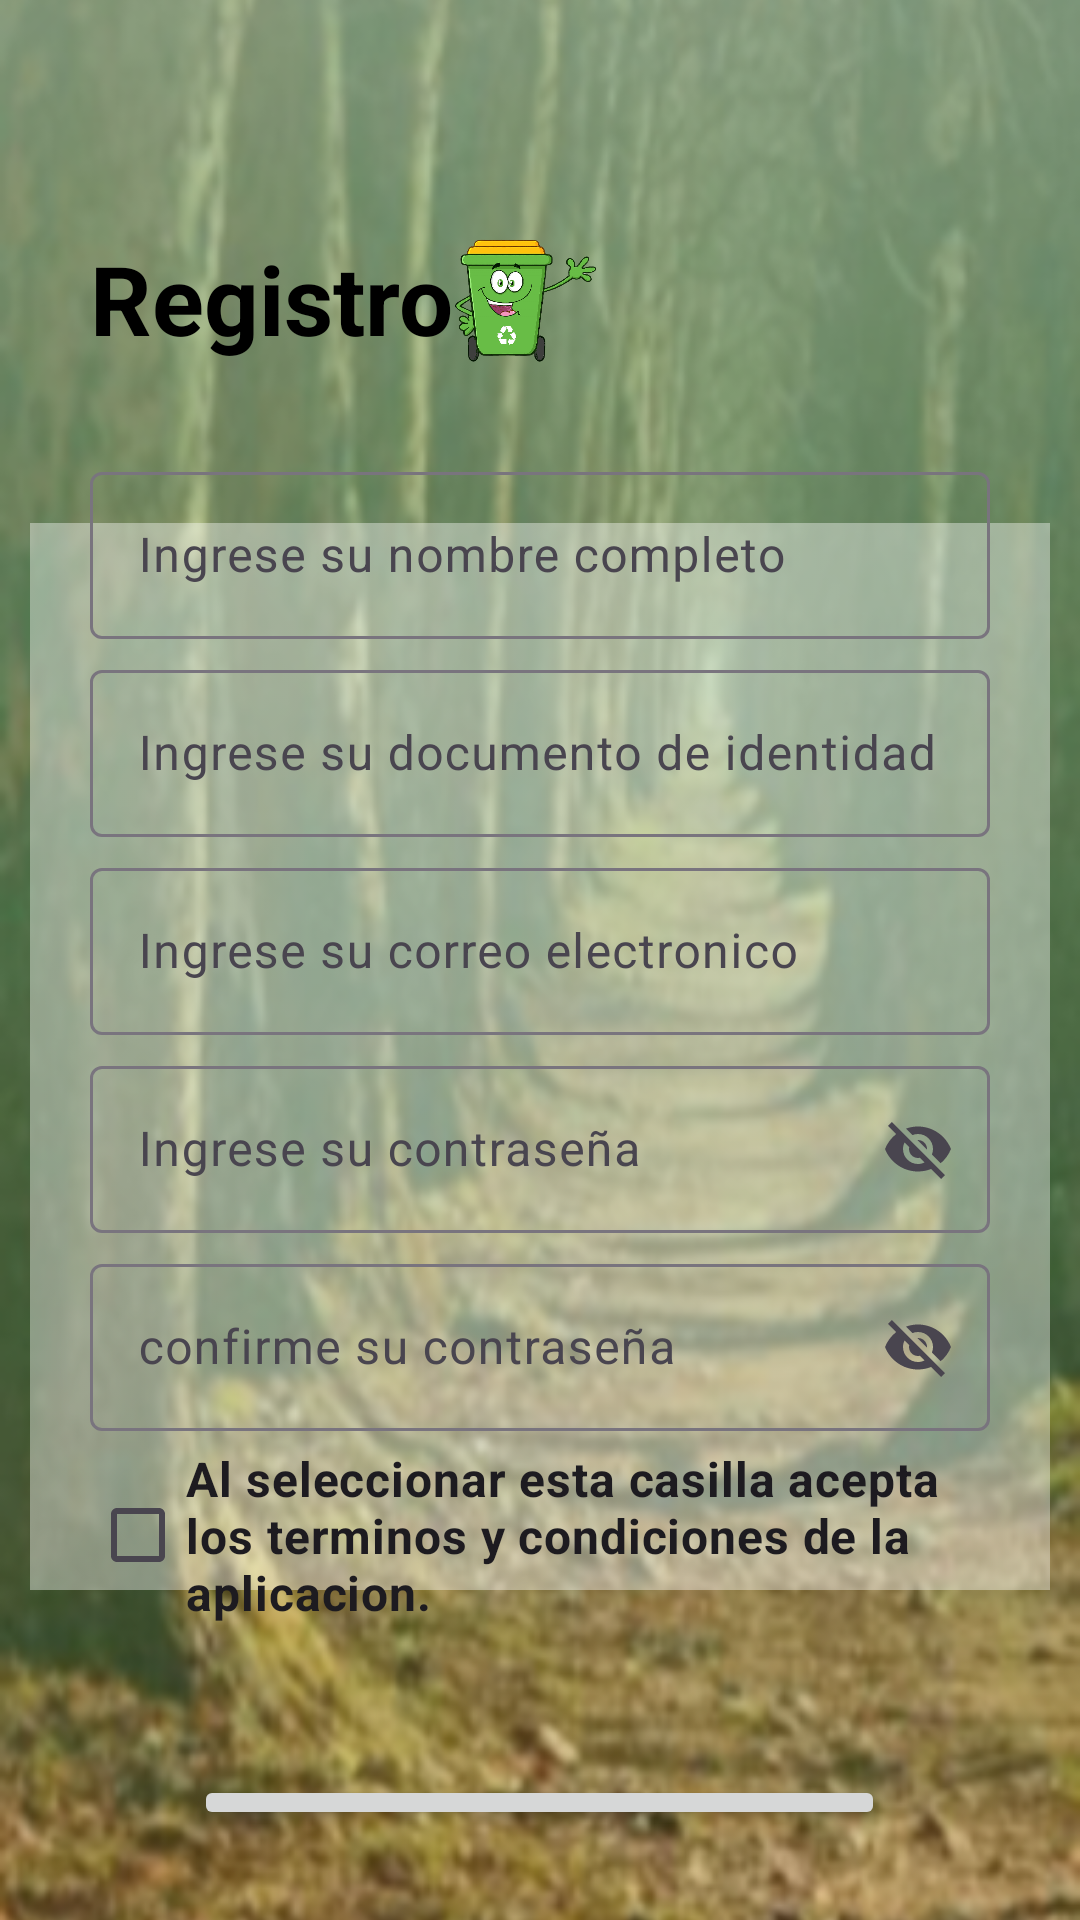

Android layout source for this screen:
<!-- AndroidManifest.xml: application theme Theme.EcoReciclaje_equipo05 -->
<!-- res/layout/activity_registro_usuario.xml -->
<?xml version="1.0" encoding="utf-8"?>
<androidx.constraintlayout.widget.ConstraintLayout xmlns:android="http://schemas.android.com/apk/res/android"
    xmlns:app="http://schemas.android.com/apk/res-auto"
    xmlns:tools="http://schemas.android.com/tools"
    android:layout_width="match_parent"
    android:layout_height="match_parent"
    tools:context=".registro_usuario">

    <ImageView
        android:id="@+id/imageView4"
        android:layout_width="match_parent"
        android:layout_height="match_parent"
        android:scaleType="centerCrop"
        android:src="@drawable/fondo_registro"
        tools:layout_editor_absoluteX="0dp"
        tools:layout_editor_absoluteY="0dp" />


    <ImageView
        android:layout_width="match_parent"
        android:layout_height="530dp"
        android:src="@drawable/fondo_blanco"
        android:scaleType="centerCrop"
        android:paddingTop="210dp"
        android:layout_marginStart="10dp"
        android:layout_marginEnd="10dp"
        android:alpha="0.4"
        tools:ignore="MissingConstraints" />


    <LinearLayout
        android:layout_width="match_parent"
        android:layout_height="match_parent"
        android:orientation="vertical"
        android:padding="30dp">


        <LinearLayout
            android:layout_width="wrap_content"
            android:layout_height="wrap_content"
            android:orientation="horizontal"
            android:layout_marginBottom="30dp">

            <TextView
                android:id="@+id/textView3"
                android:layout_width="wrap_content"
                android:layout_height="wrap_content"
                android:layout_marginTop="48dp"
                android:text="Registro"
                android:textSize="32sp"
                android:textStyle="bold"
                android:textColor="@color/black"
                app:layout_constraintEnd_toEndOf="parent"
                app:layout_constraintHorizontal_bias="0.103"
                app:layout_constraintStart_toStartOf="parent"
                app:layout_constraintTop_toTopOf="parent" />

            <ImageView
                android:id="@+id/imageView15"
                android:layout_width="48dp"
                android:layout_height="44dp"
                android:layout_marginTop="48dp"
                app:layout_constraintEnd_toEndOf="parent"
                app:layout_constraintHorizontal_bias="0.061"
                app:layout_constraintStart_toEndOf="@+id/textView3"
                app:layout_constraintTop_toTopOf="parent"
                app:srcCompat="@drawable/basura1" />


        </LinearLayout>



        <com.google.android.material.textfield.TextInputLayout

            android:layout_width="match_parent"
            android:layout_height="wrap_content"
            android:hint="Ingrese su nombre completo"
            android:id="@+id/etIngreNombre"
            >

            <com.google.android.material.textfield.TextInputEditText
                android:layout_width="match_parent"
                android:layout_height="wrap_content"
                android:inputType="text"
                />

        </com.google.android.material.textfield.TextInputLayout>


        <com.google.android.material.textfield.TextInputLayout

            android:layout_width="match_parent"
            android:layout_height="wrap_content"
            android:hint="Ingrese su documento de identidad"
            android:id="@+id/etIngreID"
            android:layout_marginTop="5dp"
            >

            <com.google.android.material.textfield.TextInputEditText
                android:layout_width="match_parent"
                android:layout_height="wrap_content"
                android:inputType="text"
                />

        </com.google.android.material.textfield.TextInputLayout>

        <com.google.android.material.textfield.TextInputLayout

            android:id="@+id/etIngreCorreo"
            android:layout_width="match_parent"
            android:layout_height="wrap_content"
            android:layout_marginTop="5dp"
            android:hint="Ingrese su correo electronico">

            <com.google.android.material.textfield.TextInputEditText
                android:layout_width="match_parent"
                android:layout_height="wrap_content"
                android:inputType="text" />

        </com.google.android.material.textfield.TextInputLayout>

        <com.google.android.material.textfield.TextInputLayout

            android:id="@+id/etIngreContraseña"
            android:layout_width="match_parent"
            android:layout_height="wrap_content"
            android:hint="Ingrese su contraseña"

            app:endIconMode="password_toggle"
            android:layout_marginTop="5dp"
            >

            <com.google.android.material.textfield.TextInputEditText
                android:layout_width="match_parent"
                android:layout_height="wrap_content"
                android:inputType="text"
                />

        </com.google.android.material.textfield.TextInputLayout>

        <com.google.android.material.textfield.TextInputLayout

            android:id="@+id/etConfiContraseña"
            android:layout_width="match_parent"
            android:layout_height="wrap_content"
            android:hint="confirme su contraseña"
            app:endIconMode="password_toggle"
            android:layout_marginTop="5dp"
            >

            <com.google.android.material.textfield.TextInputEditText
                android:layout_width="match_parent"
                android:layout_height="wrap_content"
                android:inputType="text"
                />

        </com.google.android.material.textfield.TextInputLayout>


        <CheckBox
            android:id="@+id/check_terminos"
            android:layout_width="match_parent"
            android:layout_height="wrap_content"
            android:layout_marginTop="5dp"
            android:checked="false"
            android:text="Al seleccionar esta casilla acepta los terminos y condiciones de la aplicacion."
            android:textSize="16sp"
            android:textStyle="bold"
            app:layout_constraintTop_toBottomOf="@+id/etIngreContraseña" />

        <Button
            android:id="@+id/btn_registrarse"
            android:layout_width="wrap_content"
            android:layout_height="wrap_content"
            android:text="Registrarse"
            android:textSize="32sp"
            android:layout_gravity="center"
            android:layout_marginTop="50dp"
            app:layout_constraintTop_toBottomOf="@+id/check_terminos"

            />





    </LinearLayout>


</androidx.constraintlayout.widget.ConstraintLayout>
<!-- resources referenced by this layout -->
<resources>
  <!-- drawable basura1: png bitmap (drawable, 33725 bytes) -->
  <!-- drawable fondo_blanco: png bitmap (drawable, 256 bytes) -->
  <!-- drawable fondo_registro: png bitmap (drawable, 339961 bytes) -->
  <style name="Theme.EcoReciclaje_equipo05" parent="Base.Theme.EcoReciclaje_equipo05" />
  <style name="Base.Theme.EcoReciclaje_equipo05" parent="Theme.Material3.DayNight.NoActionBar">
          
          
      </style>
  <!-- not gathered from this repository: default colours our renderer supplied (Android Studio template values) -->
  <color name="black">#FF000000</color>
</resources>
